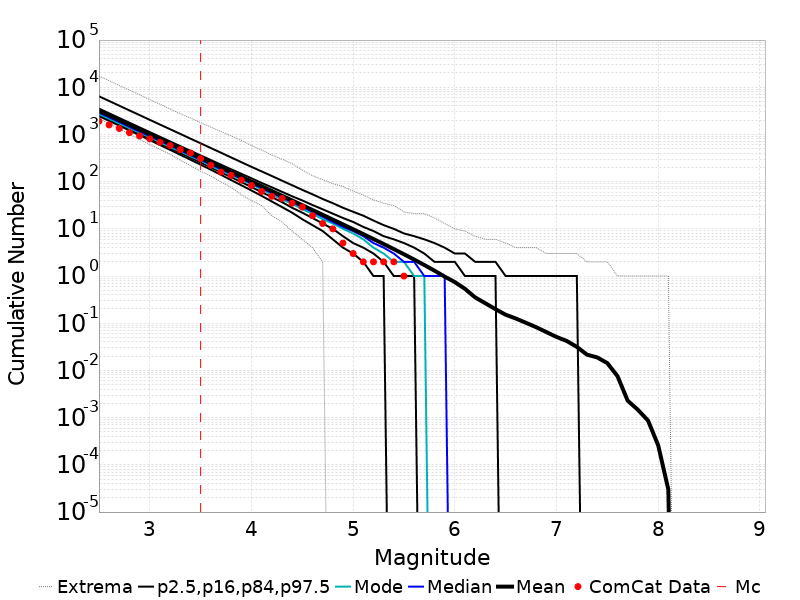

Source data for this figure (header and first rows):
Magnitude, ComCat Data, Simulation Mean, Simulation Median, Simulation Mode, Simulation Minimum, Simulation Maximum, 2.5 %-ile, 16 %-ile, 84 %-ile, 97.5 %-ile
2.5, 1906, 3198, 2896, 2693, 2166, 17227, 2451, 2617, 3532, 6437
2.6, 1592, 2540, 2301, 2155, 1688, 13731, 1941, 2077, 2807, 5114
2.7, 1339, 2018, 1829, 1707, 1322, 10905, 1536, 1649, 2231, 4068
2.8, 1093, 1603, 1452, 1363, 1016, 8706, 1216, 1308, 1774, 3233
2.9, 933.0, 1273, 1154, 1090, 781.0, 6930, 962.0, 1037, 1411, 2570
3.0, 806.0, 1011, 918.0, 879.0, 614.0, 5487, 759.0, 822.0, 1122, 2042
3.1, 684.0, 803.1, 729.0, 687.0, 479.0, 4371, 599.0, 651.0, 893.0, 1622
3.2, 583.0, 637.9, 580.0, 542.0, 383.0, 3465, 472.0, 516.0, 711.0, 1291
3.3, 479.0, 506.6, 461.0, 439.0, 282.0, 2753, 371.0, 408.0, 566.0, 1027
3.4, 406.0, 402.3, 366.0, 347.0, 220.0, 2229, 292.0, 323.0, 451.0, 815.0
3.5, 308.0, 319.5, 291.0, 281.0, 166.0, 1776, 229.0, 255.0, 360.0, 650.0
3.6, 223.0, 253.7, 232.0, 216.0, 132.0, 1435, 179.0, 201.0, 287.0, 516.0
3.7, 160.0, 201.5, 184.0, 171.0, 99.0, 1153, 140.0, 159.0, 229.0, 411.0
3.8, 136.0, 160, 146.0, 137.0, 76.0, 933.0, 108.0, 125.0, 183.0, 326.0
3.9, 108.0, 127, 116.0, 108.0, 53.0, 746.0, 84.0, 98.0, 147.0, 259.0
4.0, 83.0, 100.8, 92.0, 88.0, 40.0, 585.0, 65.0, 77.0, 118.0, 206.0
4.1, 62.0, 80, 73.0, 68.0, 31.0, 469.0, 50.0, 60.0, 94.0, 165.0
4.2, 49.0, 63.49, 58.0, 53.0, 19.0, 368.0, 38.0, 47.0, 76.0, 132.0
4.3, 44.0, 50.4, 46.0, 42.0, 14.0, 300.0, 29.0, 37.0, 61.0, 105.0
4.4, 35.0, 39.98, 37.0, 34.0, 9.0, 240.0, 22.0, 28.0, 49.0, 84.0
4.5, 29.0, 31.7, 29.0, 26.0, 6.0, 176.0, 16.0, 22.0, 40.0, 67.0
4.6, 19.0, 25.11, 23.0, 21.0, 4.0, 134.0, 12.0, 17.0, 32.0, 54.0
4.7, 13.0, 19.88, 18.0, 16.0, 2.0, 110.0, 9.0, 13.0, 26.0, 43.0
4.8, 10.0, 15.72, 14.0, 13.0, 0.0, 91.0, 6.0, 10.0, 21.0, 35.0
4.9, 5.0, 12.42, 11.0, 10.0, 0.0, 79.0, 4.0, 7.0, 17.0, 28.0
5.0, 3.0, 9.808, 9.0, 8.0, 0.0, 63.0, 3.0, 5.0, 14.0, 23.0
5.1, 2.0, 7.73, 7.0, 6.0, 0.0, 52.0, 2.0, 4.0, 11.0, 19.0
5.2, 2.0, 6.083, 5.0, 4.0, 0.0, 41.0, 1.0, 3.0, 9.0, 15.0
5.3, 2.0, 4.772, 4.0, 3.0, 0.0, 35.0, 1.0, 2.0, 7.0, 12.0
5.4, 2.0, 3.726, 3.0, 2.0, 0.0, 31.0, 0.0, 1.0, 6.0, 10.0
5.5, 1.0, 2.896, 2.0, 2.0, 0.0, 23.0, 0.0, 1.0, 5.0, 8.0
5.6, 0.0, 2.238, 2.0, 1.0, 0.0, 21.0, 0.0, 1.0, 4.0, 7.0
5.7, 0.0, 1.714, 1.0, 1.0, 0.0, 21.0, 0.0, 0.0, 3.0, 6.0
5.8, 0.0, 1.302, 1.0, 0.0, 0.0, 17.0, 0.0, 0.0, 2.0, 5.0
5.9, 0.0, 0.9742, 1.0, 0.0, 0.0, 13.0, 0.0, 0.0, 2.0, 4.0
6.0, 0.0, 0.7447, 0.0, 0.0, 0.0, 10.0, 0.0, 0.0, 2.0, 3.0
6.1, 0.0, 0.5356, 0.0, 0.0, 0.0, 9.0, 0.0, 0.0, 1.0, 3.0
6.2, 0.0, 0.3529, 0.0, 0.0, 0.0, 7.0, 0.0, 0.0, 1.0, 2.0
6.3, 0.0, 0.2655, 0.0, 0.0, 0.0, 6.0, 0.0, 0.0, 1.0, 2.0
6.4, 0.0, 0.1988, 0.0, 0.0, 0.0, 6.0, 0.0, 0.0, 1.0, 2.0
6.5, 0.0, 0.1516, 0.0, 0.0, 0.0, 5.0, 0.0, 0.0, 0.0, 1.0
6.6, 0.0, 0.126, 0.0, 0.0, 0.0, 4.0, 0.0, 0.0, 0.0, 1.0
6.7, 0.0, 0.1021, 0.0, 0.0, 0.0, 4.0, 0.0, 0.0, 0.0, 1.0
6.8, 0.0, 0.08254, 0.0, 0.0, 0.0, 4.0, 0.0, 0.0, 0.0, 1.0
6.9, 0.0, 0.06509, 0.0, 0.0, 0.0, 3.0, 0.0, 0.0, 0.0, 1.0
7.0, 0.0, 0.05131, 0.0, 0.0, 0.0, 3.0, 0.0, 0.0, 0.0, 1.0
7.1, 0.0, 0.04221, 0.0, 0.0, 0.0, 3.0, 0.0, 0.0, 0.0, 1.0
7.2, 0.0, 0.03165, 0.0, 0.0, 0.0, 3.0, 0.0, 0.0, 0.0, 1.0
7.3, 0.0, 0.02162, 0.0, 0.0, 0.0, 2.0, 0.0, 0.0, 0.0, 0.0
7.4, 0.0, 0.01889, 0.0, 0.0, 0.0, 2.0, 0.0, 0.0, 0.0, 0.0
7.5, 0.0, 0.0143, 0.0, 0.0, 0.0, 2.0, 0.0, 0.0, 0.0, 0.0
7.6, 0.0, 0.00758, 0.0, 0.0, 0.0, 1.0, 0.0, 0.0, 0.0, 0.0
7.7, 0.0, 0.00229, 0.0, 0.0, 0.0, 1.0, 0.0, 0.0, 0.0, 0.0
7.8, 0.0, 0.00147, 0.0, 0.0, 0.0, 1.0, 0.0, 0.0, 0.0, 0.0
7.9, 0.0, 8.7E-4, 0.0, 0.0, 0.0, 1.0, 0.0, 0.0, 0.0, 0.0
8.0, 0.0, 2.6E-4, 0.0, 0.0, 0.0, 1.0, 0.0, 0.0, 0.0, 0.0
8.1, 0.0, 3.0E-5, 0.0, 0.0, 0.0, 1.0, 0.0, 0.0, 0.0, 0.0
8.2, 0.0, 0.0, 0.0, 0.0, 0.0, 0.0, 0.0, 0.0, 0.0, 0.0
8.3, 0.0, 0.0, 0.0, 0.0, 0.0, 0.0, 0.0, 0.0, 0.0, 0.0
8.4, 0.0, 0.0, 0.0, 0.0, 0.0, 0.0, 0.0, 0.0, 0.0, 0.0
... 6 more rows
